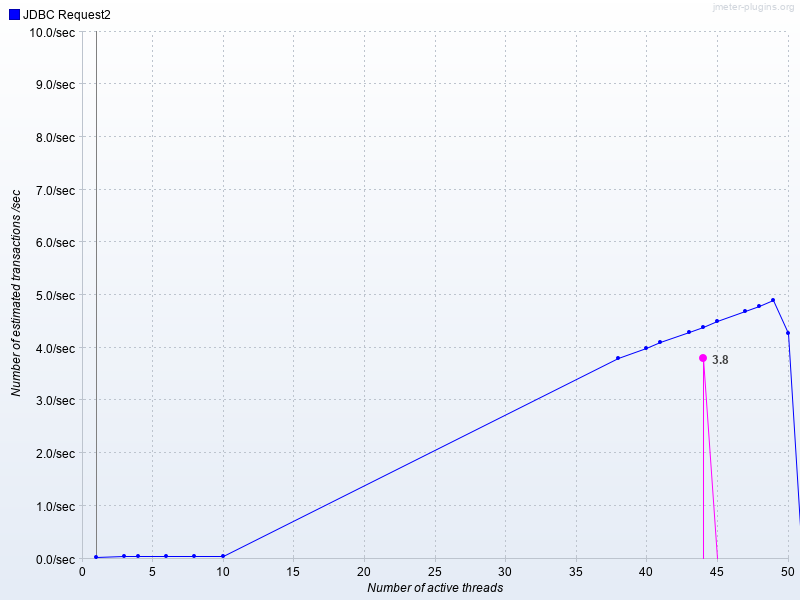

Values plotted in this chart, from the file beside it:
Number of active threads, Average JDBC Request2, JDBC Request2
1, , 0.02355
3, , 0.04927
4, , 0.05214
6, , 0.05336
8, , 0.0468
10, , 0.04818
38, , 3.8
40, , 4.0
41, , 4.1
43, , 4.298
44, 3.809, 4.399
45, , 4.499
47, , 4.7
48, , 4.8
49, , 4.9
50, , 4.274
